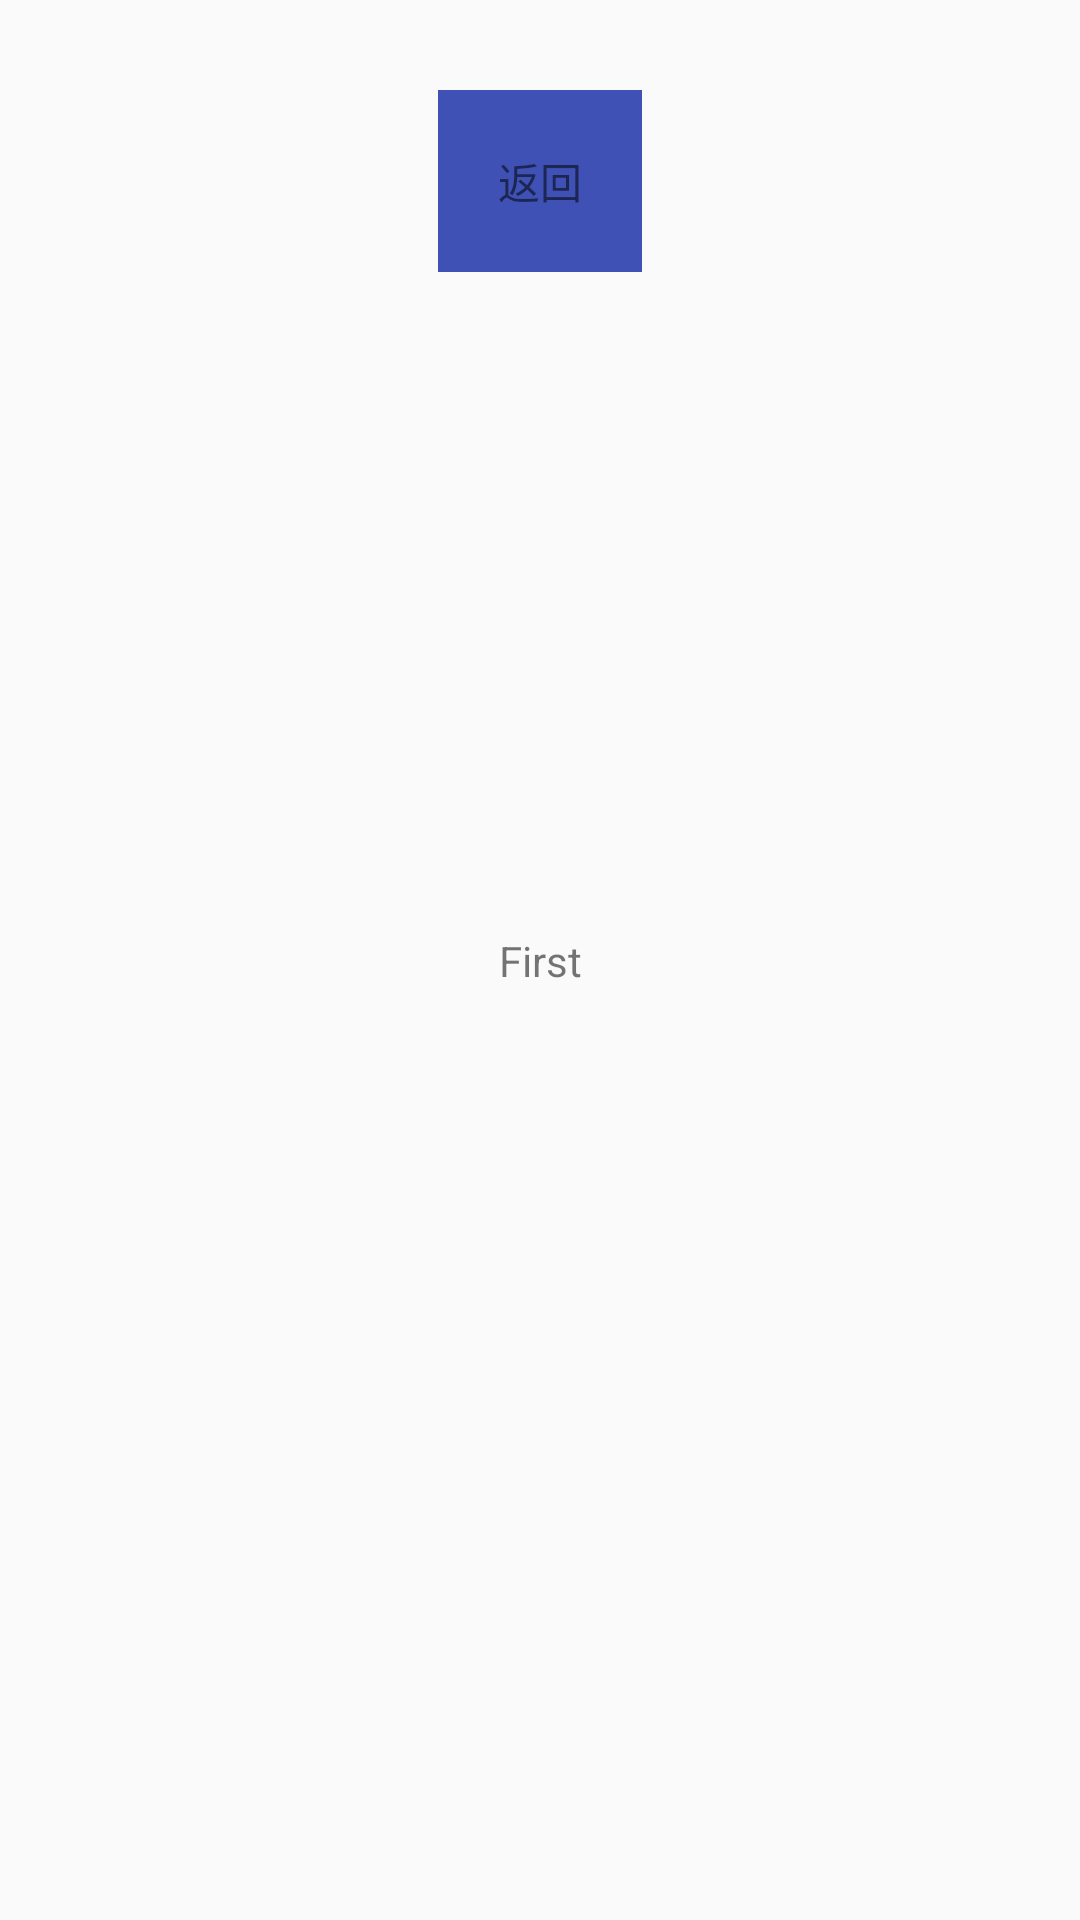

The Android layout XML behind this screen, and the referenced resources:
<!-- AndroidManifest.xml: application theme DefaultAppTheme -->
<!-- res/layout/activity_first.xml -->
<?xml version="1.0" encoding="utf-8"?>
<android.support.constraint.ConstraintLayout xmlns:android="http://schemas.android.com/apk/res/android"
    xmlns:app="http://schemas.android.com/apk/res-auto"
    android:layout_width="match_parent"
    android:layout_height="match_parent">

    <TextView
        android:id="@+id/goback_btn"
        android:layout_width="wrap_content"
        android:layout_height="wrap_content"
        android:layout_marginTop="30dp"
        android:background="@color/colorPrimary"
        android:padding="20dp"
        android:text="返回"
        app:layout_constraintLeft_toLeftOf="parent"
        app:layout_constraintRight_toRightOf="parent"
        app:layout_constraintTop_toTopOf="parent" />

    <TextView
        android:layout_width="wrap_content"
        android:layout_height="wrap_content"
        android:text="First"
        app:layout_constraintBottom_toBottomOf="parent"
        app:layout_constraintLeft_toLeftOf="parent"
        app:layout_constraintRight_toRightOf="parent"
        app:layout_constraintTop_toTopOf="parent" />

</android.support.constraint.ConstraintLayout>
<!-- resources referenced by this layout -->
<resources>
  <color name="colorPrimary">#3F51B5</color>
  <style name="DefaultAppTheme" parent="Theme.AppCompat.Light.DarkActionBar">
          
          <item name="colorPrimary">@color/colorPrimary</item>
          <item name="colorPrimaryDark">@color/colorPrimaryDark</item>
          <item name="colorAccent">@color/colorAccent</item>
          <item name="windowNoTitle">true</item>
          <item name="android:windowAnimationStyle">@null</item>
      </style>
  <color name="colorPrimaryDark">#303F9F</color>
  <color name="colorAccent">#FF4081</color>
</resources>
